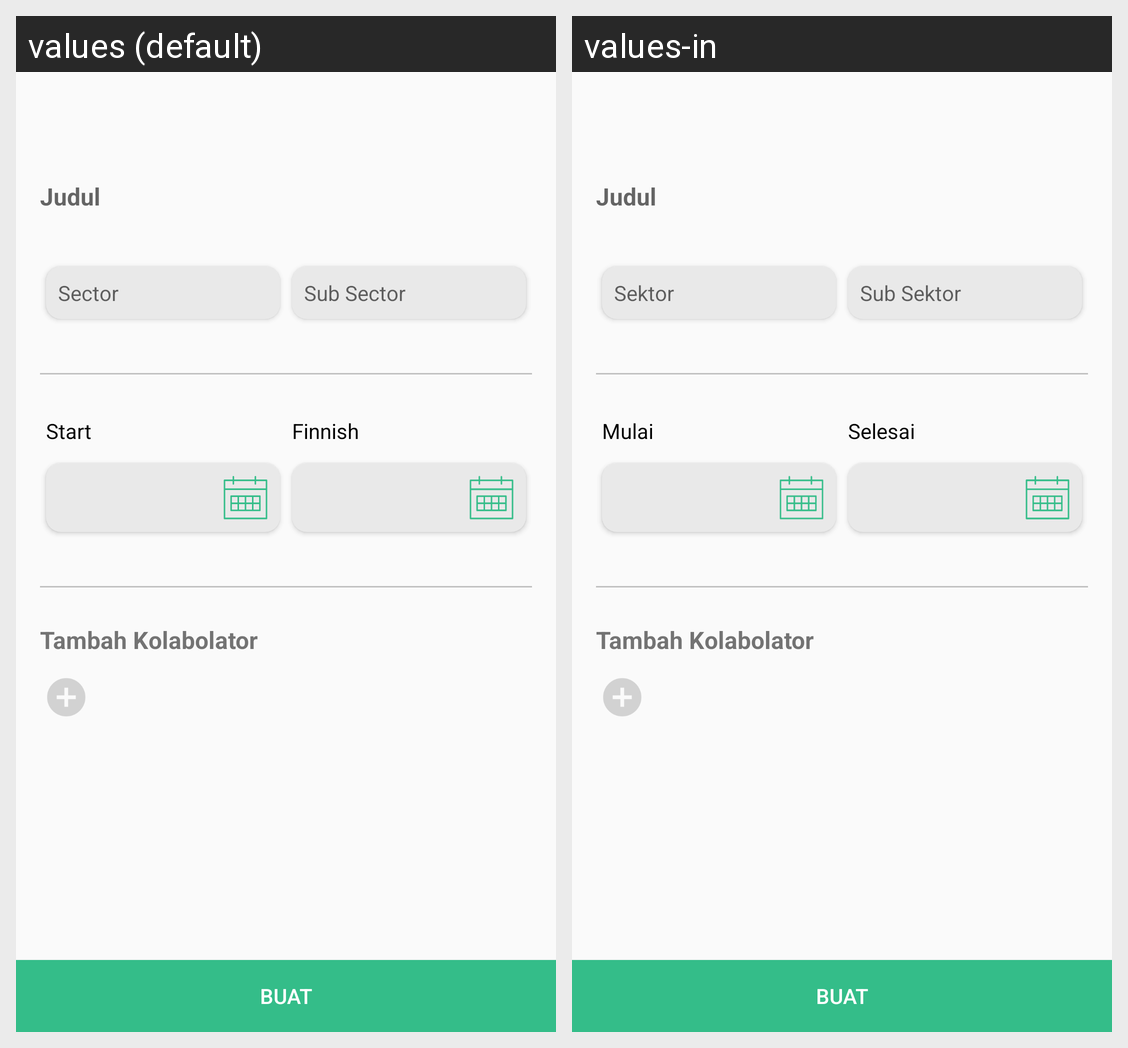

The Android screen above is rendered under two locales of the same app. Produce the string resources it draws, with the default and per-locale values.
Android screen res/layout/activity_bplan_setup.xml rendered under 2 locales, left to right: values (default), values-in. Device: Nexus 5 (rendered at 1080×1920; each locale shown at half size, 540×960, under a caption strip naming it); theme AppTheme.
Strings drawn on this screen, with the default value and each locale's value (text and hints the layout hard-codes, and strings that could not be matched under every locale, appear in the picture but are not listed):

title
  values: Judul
  values-in: Judul

sector
  values: Sector
  values-in: Sektor

sub_sector
  values: Sub Sector
  values-in: Sub Sektor

start_date
  values: Start
  values-in: Mulai

finish_date
  values: Finnish
  values-in: Selesai

tambah_kolabolator
  values: Tambah Kolabolator
  values-in: Tambah Kolabolator

create
  values: Buat
  values-in: Buat
